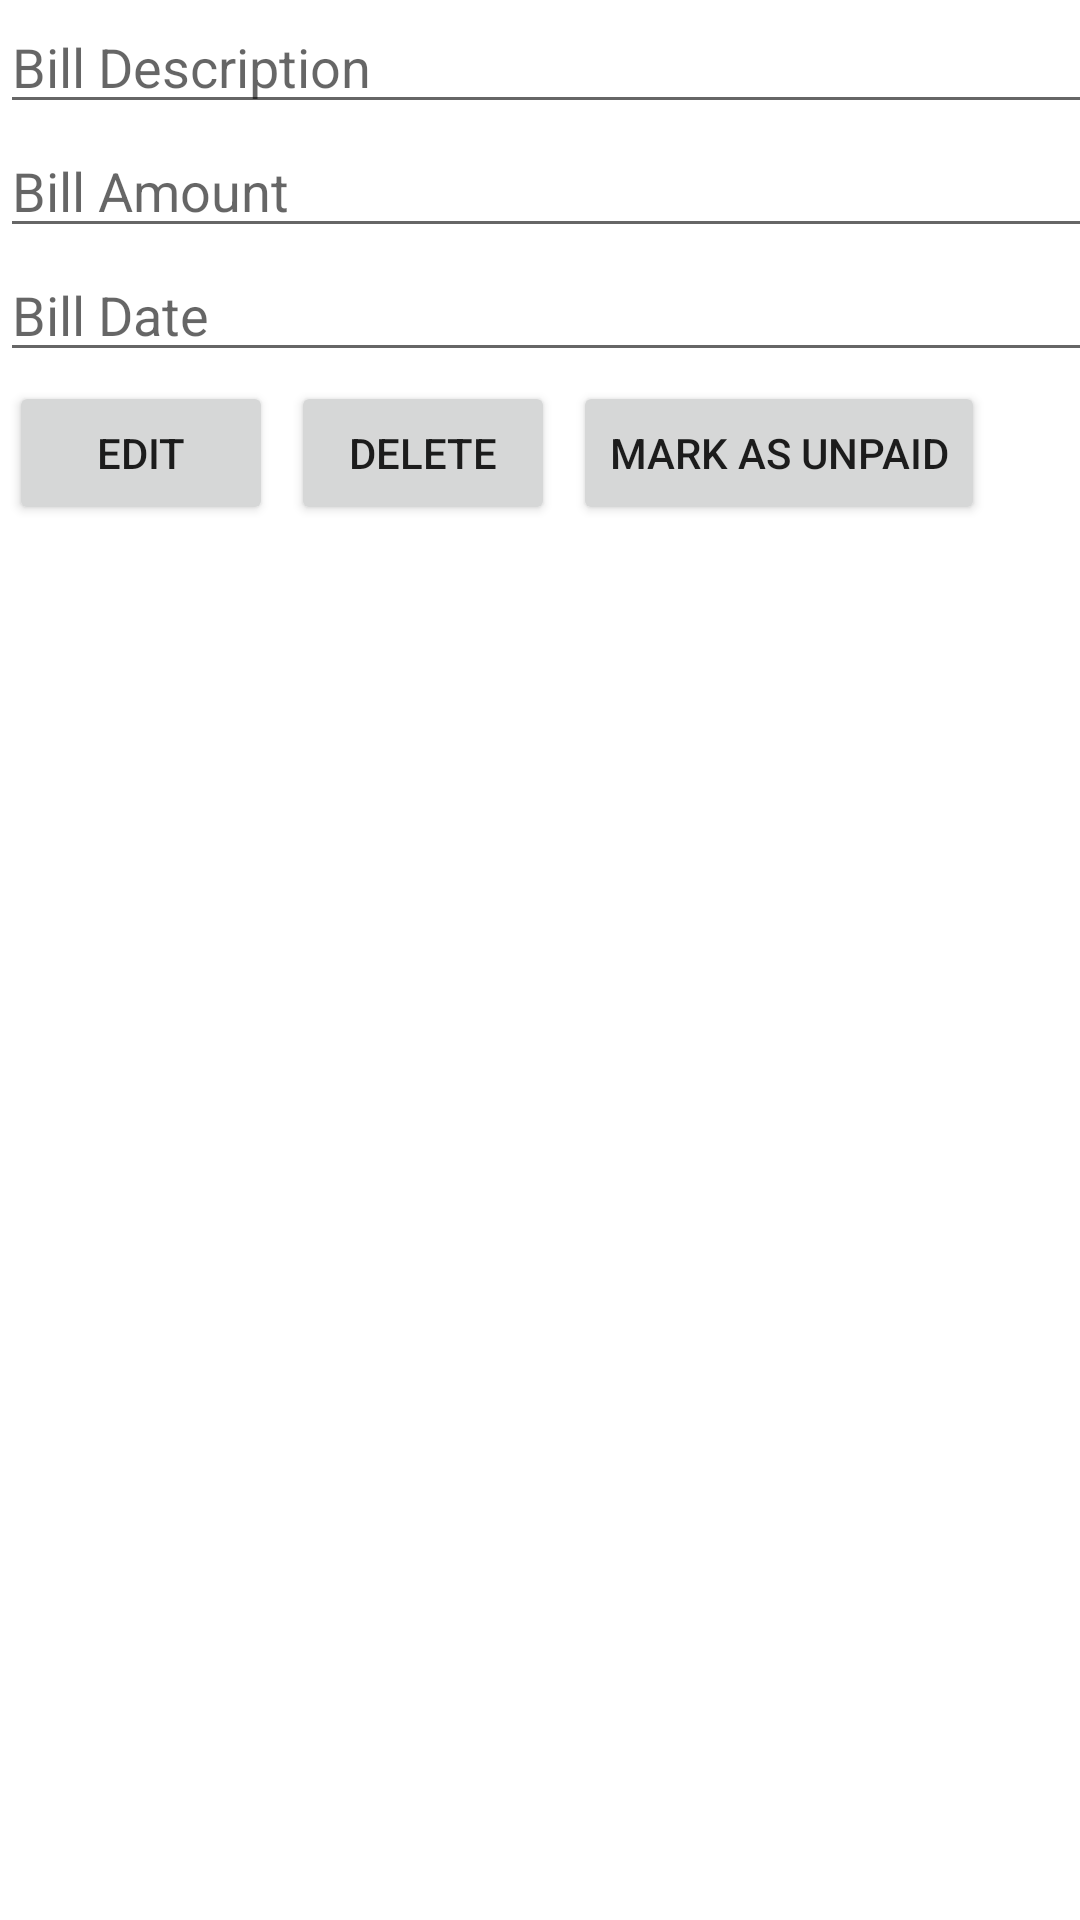

Android layout source for this screen:
<!-- AndroidManifest.xml: application theme Theme.TPAMobile -->
<!-- res/layout/activity_bill_detail.xml -->
<?xml version="1.0" encoding="utf-8"?>
<androidx.constraintlayout.widget.ConstraintLayout xmlns:android="http://schemas.android.com/apk/res/android"
    xmlns:app="http://schemas.android.com/apk/res-auto"
    xmlns:tools="http://schemas.android.com/tools"
    android:layout_width="match_parent"
    android:layout_height="match_parent"
    tools:context="edu.bluejack22_1.GMoneysoLVer.activity.bill.BillDetailActivity">

    <LinearLayout
        android:layout_width="409dp"
        android:layout_height="729dp"
        android:orientation="vertical"
        tools:layout_editor_absoluteX="1dp"
        tools:layout_editor_absoluteY="1dp"
        tools:ignore="MissingConstraints">

        <com.google.android.material.textfield.TextInputEditText
            android:id="@+id/et_bill_description"
            android:layout_width="match_parent"
            android:layout_height="wrap_content"
            android:focusable="false"
            android:hint="@string/bill_description" />

        <com.google.android.material.textfield.TextInputEditText
            android:id="@+id/et_bill_amount"
            android:layout_width="match_parent"
            android:layout_height="wrap_content"
            android:hint="@string/bill_amount"
            android:inputType="number"
            android:focusable="false"
            tools:ignore="Autofill" />

        <com.google.android.material.textfield.TextInputEditText
            android:id="@+id/et_bill_date"
            android:layout_width="match_parent"
            android:layout_height="wrap_content"
            android:focusable="false"
            android:hint="@string/bill_date" />


        <LinearLayout
            android:layout_width="match_parent"
            android:layout_height="wrap_content"
            android:orientation="horizontal">


            <Button
                android:id="@+id/btn_edit_bill"
                android:layout_width="wrap_content"
                android:layout_height="wrap_content"
                android:layout_margin="3dp"
                android:text="@string/edit" />

            <Button
                android:id="@+id/btn_delete_bill"
                android:layout_width="wrap_content"
                android:layout_height="wrap_content"
                android:layout_margin="3dp"
                android:text="@string/delete" />
            <Button
                android:id="@+id/btn_unpaid"
                android:layout_width="wrap_content"
                android:layout_height="wrap_content"
                android:layout_margin="3dp"
                android:text="@string/mark_as_unpaid" />
        </LinearLayout>

    </LinearLayout>
</androidx.constraintlayout.widget.ConstraintLayout>
<!-- resources referenced by this layout -->
<resources>
  <string name="bill_amount">Bill Amount</string>
  <string name="bill_date">Bill Date</string>
  <string name="bill_description">Bill Description</string>
  <string name="delete">Delete</string>
  <string name="edit">Edit</string>
  <string name="mark_as_unpaid">Mark as unpaid</string>
  <style name="Theme.TPAMobile" parent="Theme.MaterialComponents.DayNight.DarkActionBar">
          
          <item name="colorPrimary">@color/purple_500</item>
          <item name="colorPrimaryVariant">@color/purple_700</item>
          <item name="colorOnPrimary">@color/white</item>
          
          <item name="colorSecondary">@color/teal_200</item>
          <item name="colorSecondaryVariant">@color/teal_700</item>
          <item name="colorOnSecondary">@color/black</item>
          
          <item name="android:statusBarColor" tools:targetApi="l">?attr/colorPrimaryVariant</item>
          
      </style>
  <color name="purple_500">#FF6200EE</color>
  <color name="purple_700">#FF3700B3</color>
  <color name="white">#FFFFFFFF</color>
  <color name="teal_200">#FF03DAC5</color>
  <color name="teal_700">#FF018786</color>
  <color name="black">#FF000000</color>
</resources>
